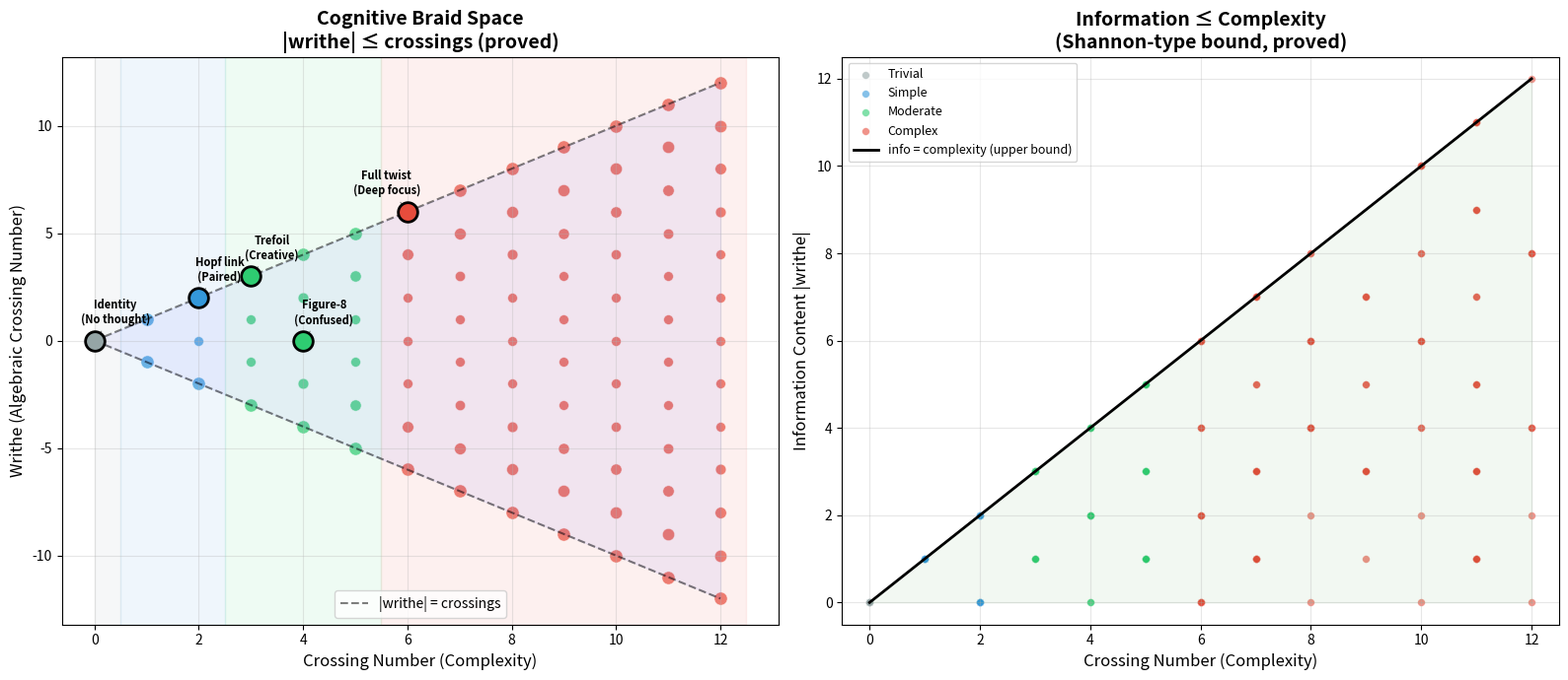

Write Python code to recreate this figure.
"""
Visualization 2: Cognitive Complexity Landscape

A heatmap showing the relationship between crossing number, writhe, and
cognitive complexity level. Demonstrates the proved theorem that
|writhe| ≤ crossing_number (the feasible region) and the cognitive
hierarchy (trivial → simple → moderate → complex).
"""

import matplotlib.pyplot as plt
import matplotlib.patches as patches
import numpy as np

fig, (ax1, ax2) = plt.subplots(1, 2, figsize=(16, 7))

# ─── Left panel: Writhe vs Crossing Number with feasibility region ────

max_crossings = 12
crossings = np.arange(0, max_crossings + 1)

# Feasible region: |writhe| ≤ crossing_number
# Also writhe ≡ crossing_number (mod 2) — proved theorem
for k in crossings:
    feasible_writhes = [w for w in range(-k, k + 1) if (w - k) % 2 == 0]
    for w in feasible_writhes:
        info = abs(w)
        if k == 0:
            color = '#95a5a6'  # trivial
        elif k <= 2:
            color = '#3498db'  # simple
        elif k <= 5:
            color = '#2ecc71'  # moderate
        else:
            color = '#e74c3c'  # complex

        size = max(20, 60 * (info / max(k, 1)))
        ax1.scatter(k, w, s=size + 30, c=color, alpha=0.7, edgecolors='white', linewidth=0.5)

# Mark special braids
special_braids = [
    (0, 0, 'Identity\n(No thought)', '#95a5a6'),
    (2, 2, 'Hopf link\n(Paired)', '#3498db'),
    (3, 3, 'Trefoil\n(Creative)', '#2ecc71'),
    (4, 0, 'Figure-8\n(Confused)', '#2ecc71'),
    (6, 6, 'Full twist\n(Deep focus)', '#e74c3c'),
]

for cx, wr, label, color in special_braids:
    ax1.scatter(cx, wr, s=200, c=color, edgecolors='black', linewidth=2, zorder=5)
    offset_x = 0.4 if cx < 5 else -0.4
    offset_y = 0.8
    ax1.annotate(label, (cx, wr), xytext=(cx + offset_x, wr + offset_y),
                fontsize=8, fontweight='bold', ha='center',
                arrowprops=dict(arrowstyle='->', color='gray', lw=0.8))

# Draw feasibility boundary
ax1.plot(crossings, crossings, 'k--', alpha=0.5, label='|writhe| = crossings')
ax1.plot(crossings, -crossings, 'k--', alpha=0.5)
ax1.fill_between(crossings, -crossings, crossings, alpha=0.05, color='blue')

ax1.set_xlabel('Crossing Number (Complexity)', fontsize=12)
ax1.set_ylabel('Writhe (Algebraic Crossing Number)', fontsize=12)
ax1.set_title('Cognitive Braid Space\n|writhe| ≤ crossings (proved)', fontsize=14, fontweight='bold')
ax1.legend(fontsize=10)
ax1.grid(True, alpha=0.3)

# Add cognitive level bands
for (xmin, xmax, label, color) in [(0, 0.5, 'Trivial', '#95a5a6'),
                                     (0.5, 2.5, 'Simple', '#3498db'),
                                     (2.5, 5.5, 'Moderate', '#2ecc71'),
                                     (5.5, 12.5, 'Complex', '#e74c3c')]:
    ax1.axvspan(xmin, xmax, alpha=0.08, color=color)

# ─── Right panel: Information content vs complexity ────────────

# Generate random braids and compute their invariants
np.random.seed(42)
n_samples = 200
data_crossings = []
data_info = []
data_levels = []

for _ in range(n_samples):
    k = np.random.randint(0, 13)
    # Random writhe with correct parity
    if k == 0:
        w = 0
    else:
        possible = [x for x in range(-k, k + 1) if (x - k) % 2 == 0]
        w = np.random.choice(possible)
    data_crossings.append(k)
    data_info.append(abs(w))
    if k == 0: data_levels.append(0)
    elif k <= 2: data_levels.append(1)
    elif k <= 5: data_levels.append(2)
    else: data_levels.append(3)

level_colors = ['#95a5a6', '#3498db', '#2ecc71', '#e74c3c']
level_names = ['Trivial', 'Simple', 'Moderate', 'Complex']

for level in range(4):
    mask = [l == level for l in data_levels]
    cx = [data_crossings[i] for i in range(n_samples) if mask[i]]
    info = [data_info[i] for i in range(n_samples) if mask[i]]
    ax2.scatter(cx, info, c=level_colors[level], label=level_names[level],
               alpha=0.6, s=30, edgecolors='white', linewidth=0.3)

# Theoretical bound line
x_line = np.linspace(0, 12, 100)
ax2.plot(x_line, x_line, 'k-', linewidth=2, label='info = complexity (upper bound)')
ax2.fill_between(x_line, 0, x_line, alpha=0.05, color='green')

ax2.set_xlabel('Crossing Number (Complexity)', fontsize=12)
ax2.set_ylabel('Information Content |writhe|', fontsize=12)
ax2.set_title('Information ≤ Complexity\n(Shannon-type bound, proved)', fontsize=14, fontweight='bold')
ax2.legend(fontsize=9, loc='upper left')
ax2.grid(True, alpha=0.3)
ax2.set_xlim(-0.5, 12.5)
ax2.set_ylim(-0.5, 12.5)

plt.tight_layout()
plt.savefig('viz_complexity_landscape.png', dpi=150, bbox_inches='tight')
print("Saved viz_complexity_landscape.png")
